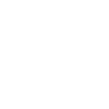
t = 0.00 s
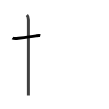
t = 1.75 s
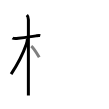
t = 3.50 s
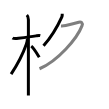
t = 5.50 s
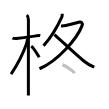
t = 7.25 s
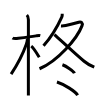
t = 9.00 s

The animated SVG that drew these frames (rendered in a browser with its animation timeline set to each time). Animation: 9 SMIL elements (animate=9); one cycle of 9.00 s.

<svg width="109px" height="109px" viewBox="0 0 px 109px" xmlns="http://www.w3.org/2000/svg" xmlns:xlink="http://www.w3.org/1999/xlink" xml:space="preserve" version="1.1"  baseProfile="full">
<path d="M12.53,37.97c1.17,0.82,4.53,0.44,5.88,0.28c4.47-0.52,12.3-1.44,17.63-2.36c1.24-0.21,2.72-0.64,4.24-0.27" style="fill:none;stroke:black;stroke-width:3;opacity:0">
  <animate attributeType="CSS" attributeName="opacity" from="0" to="1" begin="0s" dur="1s" repeatCount="0" fill="freeze" />
</path>
<path d="M26.86,15c1.32,1.32,1.54,3.12,1.54,4.67c0,0.79-0.02,47.18-0.02,67.33c0,4.17,0,7.21,0,8.5" style="fill:none;stroke:black;stroke-width:3;opacity:0">
  <animate attributeType="CSS" attributeName="opacity" from="0" to="1" begin="1s" dur="1s" repeatCount="0" fill="freeze" />
</path>
<path d="M27.44,38.53c0,1.84-0.58,4.17-1.1,5.62c-4.18,11.88-8.22,19.22-15.23,29.93" style="fill:none;stroke:black;stroke-width:3;opacity:0">
  <animate attributeType="CSS" attributeName="opacity" from="0" to="1" begin="2s" dur="1s" repeatCount="0" fill="freeze" />
</path>
<path d="M31.25,46.12c2.29,1.63,6.07,7.96,8,11.12" style="fill:none;stroke:black;stroke-width:3;opacity:0">
  <animate attributeType="CSS" attributeName="opacity" from="0" to="1" begin="3s" dur="1s" repeatCount="0" fill="freeze" />
</path>
<path d="M62.22,13.75c0.05,0.75,0.1,2.02-0.35,3.03c-3.61,7.97-9.49,18.97-18.35,28.97" style="fill:none;stroke:black;stroke-width:3;opacity:0">
  <animate attributeType="CSS" attributeName="opacity" from="0" to="1" begin="4s" dur="1s" repeatCount="0" fill="freeze" />
</path>
<path d="M61,25.96c1.64,0.09,3.15-0.08,4.75-0.42c3.73-0.8,9.93-2.42,12.99-3.3c2.49-0.72,4.35,0.66,3.23,3.61c-4.72,12.4-23.85,34.9-42.47,42.9" style="fill:none;stroke:black;stroke-width:3;opacity:0">
  <animate attributeType="CSS" attributeName="opacity" from="0" to="1" begin="5s" dur="1s" repeatCount="0" fill="freeze" />
</path>
<path d="M54.36,34.54c5.46,4.8,20.58,19.06,29.76,26.71c3.08,2.57,5.75,4.12,10.13,5.99" style="fill:none;stroke:black;stroke-width:3;opacity:0">
  <animate attributeType="CSS" attributeName="opacity" from="0" to="1" begin="6s" dur="1s" repeatCount="0" fill="freeze" />
</path>
<path d="M62.42,64.75c3.89,1.41,11.04,6.3,12.01,8.5" style="fill:none;stroke:black;stroke-width:3;opacity:0">
  <animate attributeType="CSS" attributeName="opacity" from="0" to="1" begin="7s" dur="1s" repeatCount="0" fill="freeze" />
</path>
<path d="M56.95,82c7.29,2.34,18.83,9.61,20.65,13.25" style="fill:none;stroke:black;stroke-width:3;opacity:0">
  <animate attributeType="CSS" attributeName="opacity" from="0" to="1" begin="8s" dur="1s" repeatCount="0" fill="freeze" />
</path>
</svg>
